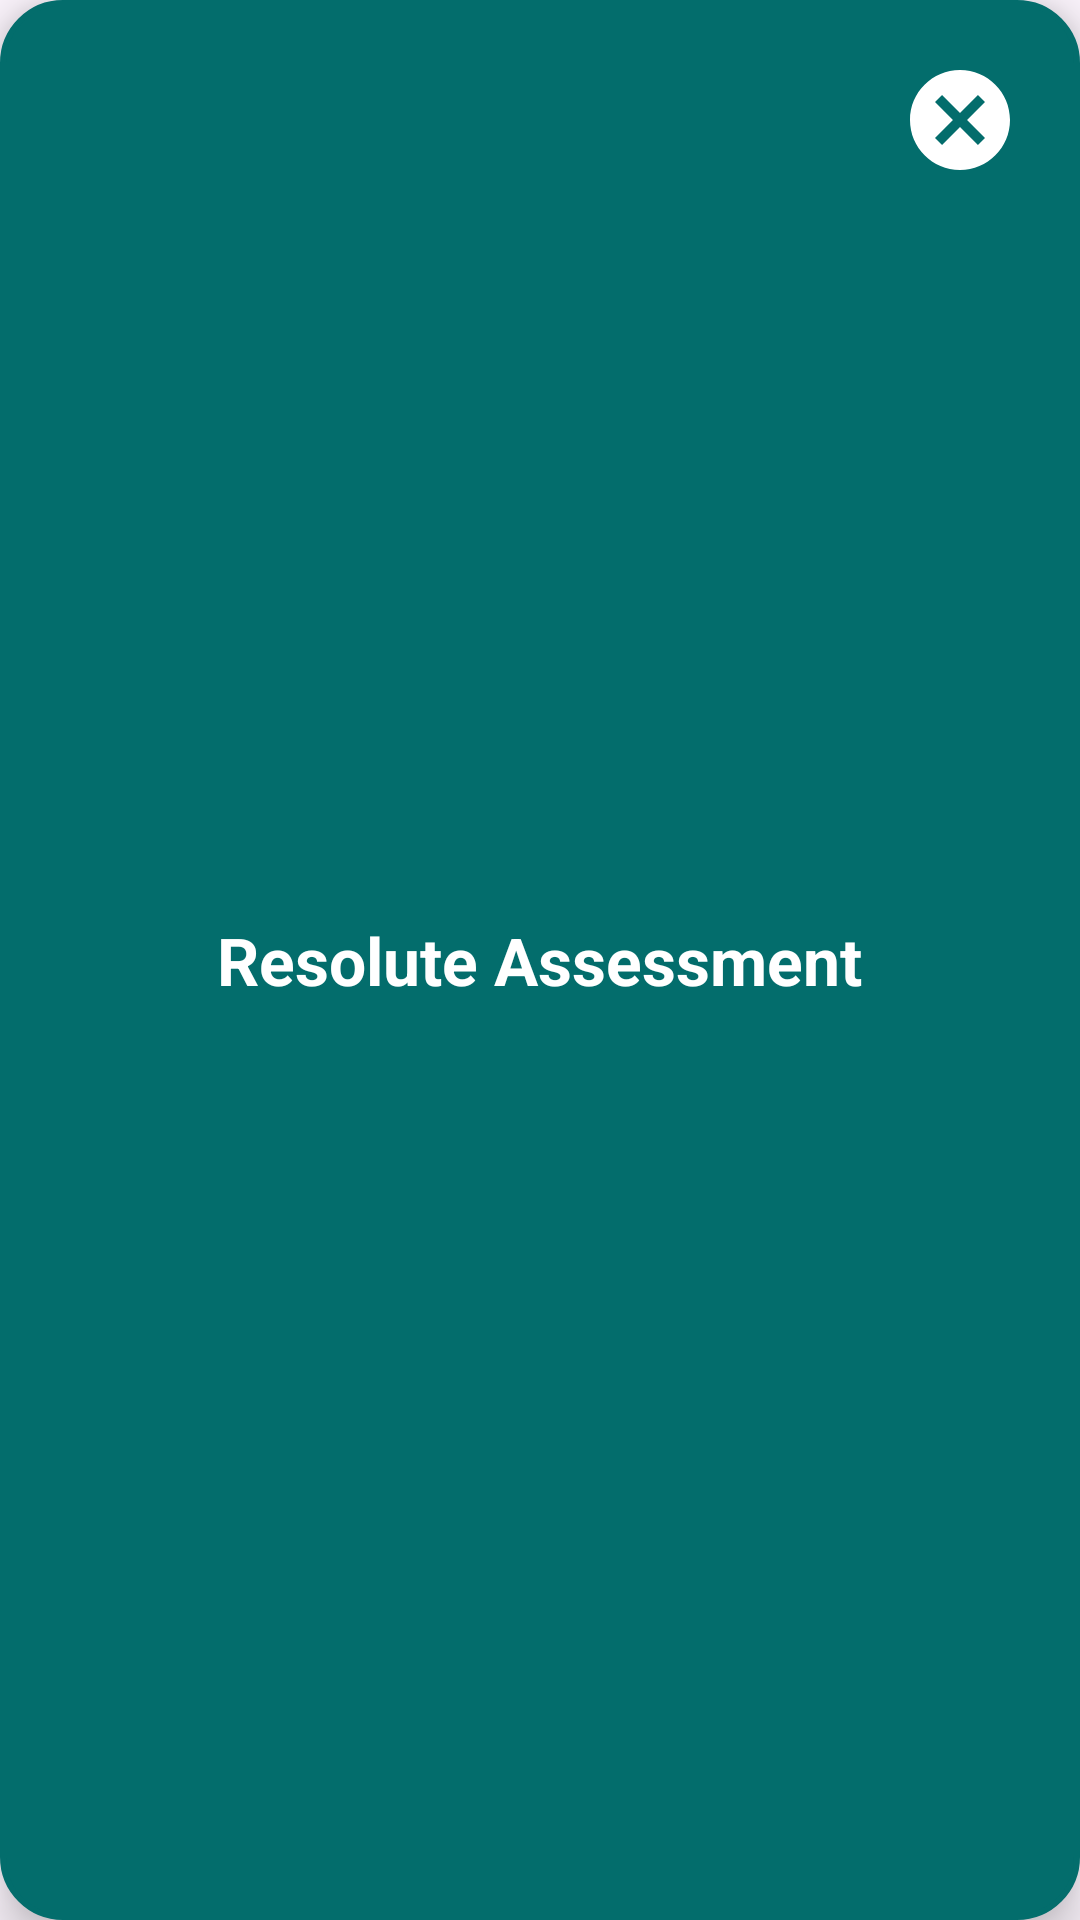

This screen was rendered from an Android layout file. Write that file and the resources it references.
<!-- AndroidManifest.xml: application theme Theme.ResoluteAssessment -->
<!-- res/layout/dialog_layout.xml -->
<?xml version="1.0" encoding="utf-8"?>
<RelativeLayout xmlns:android="http://schemas.android.com/apk/res/android"
    android:layout_width="match_parent"
    android:layout_margin="20dp"
    android:elevation="10dp"
    android:padding="20dp"
    android:background="@drawable/boundary"
    android:layout_height="match_parent">

    <TextView
        android:id="@+id/dialog_txt"
        android:layout_width="wrap_content"
        android:layout_height="wrap_content"
        android:layout_gravity="center"
        android:text="@string/app_name"
        android:gravity="center"
        android:layout_centerHorizontal="true"
        android:layout_centerVertical="true"
        android:textSize="22sp"
        android:textStyle="bold"
        android:textColor="@color/white"
        />

    <ImageButton
        android:id="@+id/cbtn"
        android:layout_width="wrap_content"
        android:layout_alignParentTop="true"
        android:layout_height="wrap_content"
        android:layout_alignParentEnd="true"
        android:background="@drawable/round"
        android:src="@drawable/ic_baseline_cancel_24" />

</RelativeLayout>
<!-- resources referenced by this layout -->
<resources>
  <color name="white">#FFFFFFFF</color>
  <!-- drawable boundary (drawable) -->
  <?xml version="1.0" encoding="utf-8"?>
  <shape xmlns:android="http://schemas.android.com/apk/res/android">
      <corners android:radius="20dp"/>
      <stroke android:width="2dp"
          android:color="@color/primary"/>
      <gradient
          android:centerColor="@color/primary"
          android:endColor="@color/primary"
          android:startColor="@color/primary"/>
  
  
  
  </shape>
  <!-- drawable ic_baseline_cancel_24 (drawable) -->
  <vector xmlns:android="http://schemas.android.com/apk/res/android"
      android:width="40dp"
      android:height="40dp"
      android:tint="#ffffff"
      android:viewportWidth="24"
      android:viewportHeight="24">
      <path
          android:fillColor="@android:color/white"
          android:pathData="M12,2C6.47,2 2,6.47 2,12s4.47,10 10,10 10,-4.47 10,-10S17.53,2 12,2zM17,15.59L15.59,17 12,13.41 8.41,17 7,15.59 10.59,12 7,8.41 8.41,7 12,10.59 15.59,7 17,8.41 13.41,12 17,15.59z" />
  </vector>
  <string name="app_name">Resolute Assessment</string>
  <style name="Theme.ResoluteAssessment" parent="Base.Theme.ResoluteAssessment" />
  <color name="primary">#036d6c</color>
  <style name="Base.Theme.ResoluteAssessment" parent="Theme.Material3.DayNight">
          
           <item name="colorPrimary">@color/primary</item>
          <item name="colorPrimaryDark">@color/primary</item>
          <item name="colorAccent">@color/primary</item>
      </style>
</resources>
